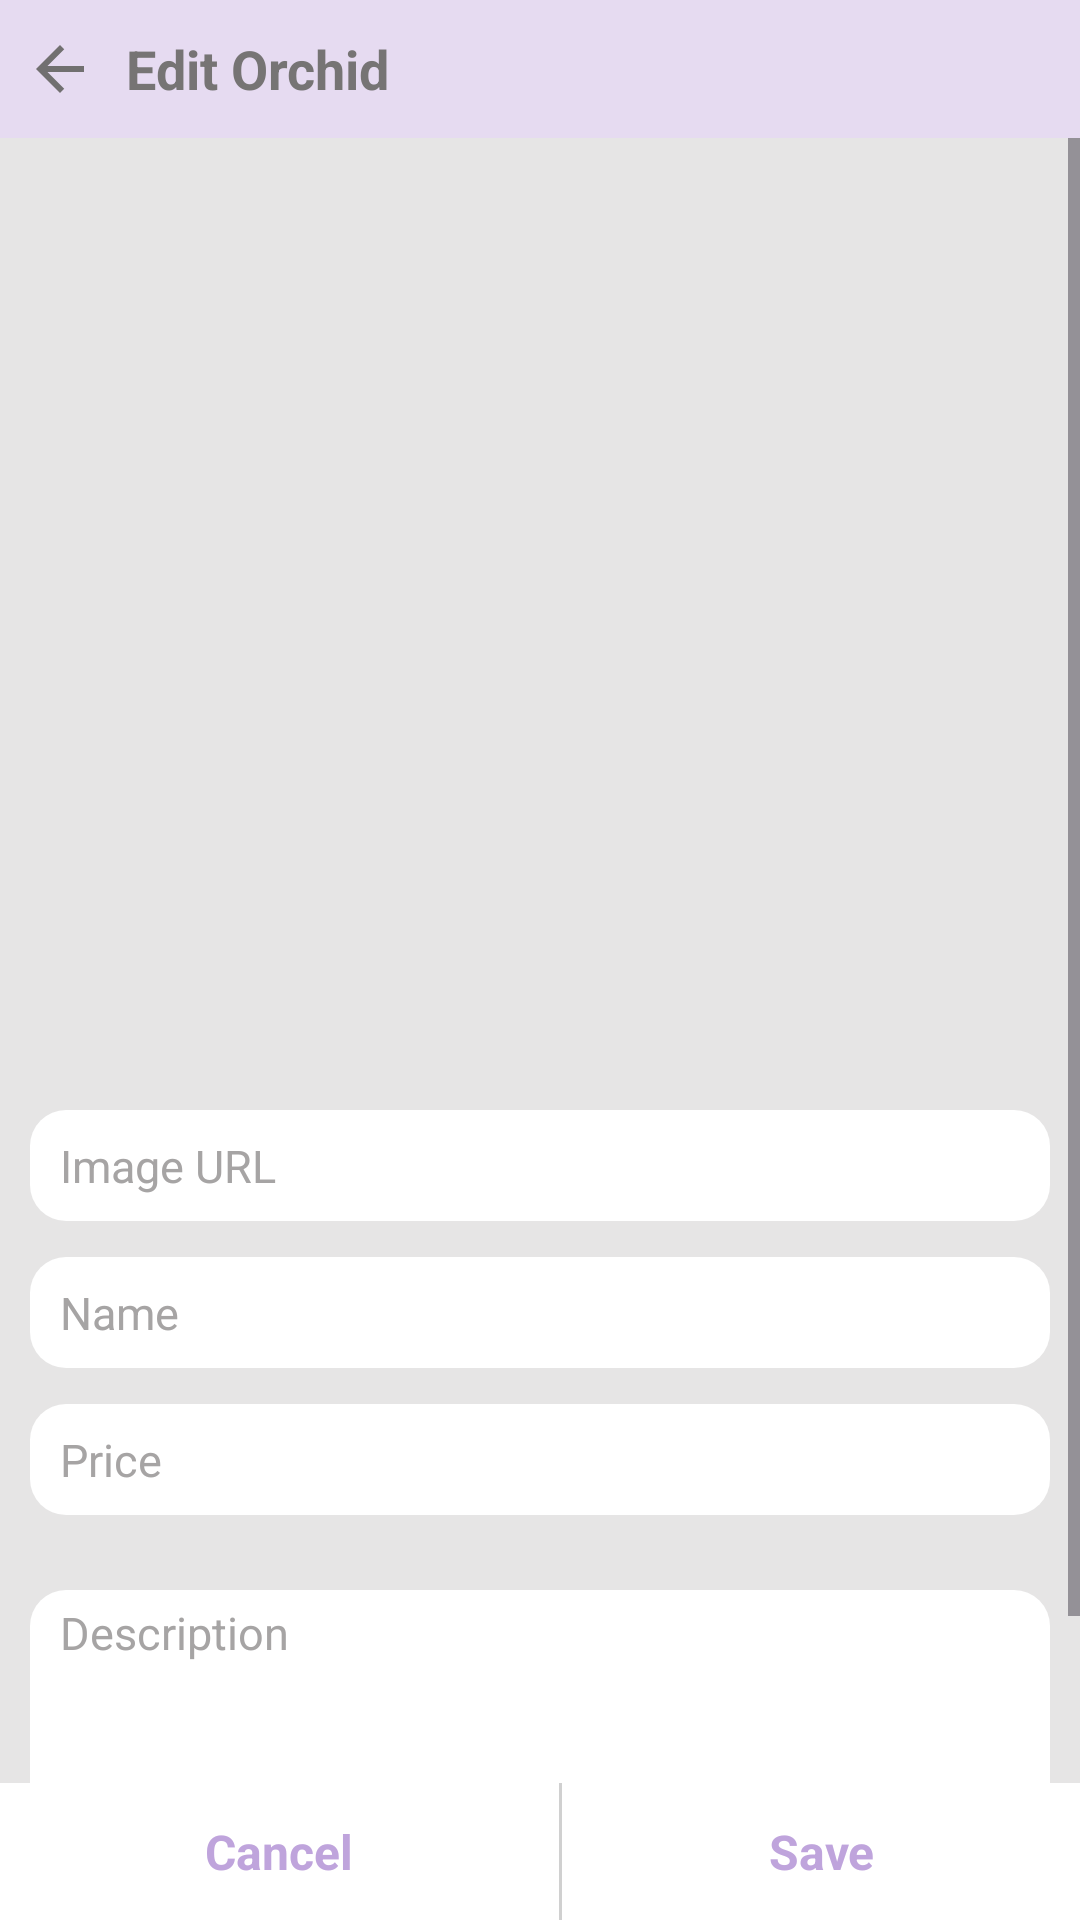

Here is an Android app screen rendered from its layout file. Give the layout XML and the strings, colors and styles it references.
<!-- AndroidManifest.xml: application theme Theme.PRM391_Orchidora -->
<!-- res/layout/testing_layout.xml -->
<?xml version="1.0" encoding="utf-8"?>
<LinearLayout xmlns:android="http://schemas.android.com/apk/res/android"
    xmlns:app="http://schemas.android.com/apk/res-auto"
    android:layout_width="match_parent"
    android:layout_height="match_parent"
    android:background="#E6E5E5"
    android:orientation="vertical">

    <LinearLayout
        android:id="@+id/header"
        android:layout_width="match_parent"
        android:layout_height="wrap_content"
        android:background="#E6DBF1"
        android:gravity="center"
        android:orientation="horizontal"
        android:paddingHorizontal="8dp"
        android:paddingVertical="8dp">

        <ImageView
            android:id="@+id/backIV"
            android:layout_width="wrap_content"
            android:layout_height="wrap_content"
            app:srcCompat="@drawable/cart_back_icon" />

        <TextView
            android:id="@+id/textView3"
            android:layout_width="wrap_content"
            android:layout_height="wrap_content"
            android:layout_marginLeft="10dp"
            android:layout_weight="1"
            android:text="Edit Orchid"
            android:textColor="#767474"
            android:textSize="18sp"
            android:textStyle="bold" />

        <ImageView
            android:id="@+id/profileIV"
            android:layout_width="30dp"
            android:layout_height="30dp"
            app:srcCompat="@drawable/orchid_detail_person"
            app:tint="#767474" />

    </LinearLayout>

    <ScrollView
        android:layout_width="match_parent"
        android:layout_height="0dp"
        android:layout_weight="1">

        <LinearLayout
            android:layout_width="match_parent"
            android:layout_height="wrap_content"
            android:orientation="vertical">

            <RelativeLayout
                android:id="@+id/img_layout"
                android:layout_width="match_parent"
                android:layout_height="wrap_content"
                android:layout_marginHorizontal="8dp"
                android:layout_marginTop="12dp">

                <com.google.android.material.imageview.ShapeableImageView
                    android:id="@+id/orchidIV"
                    android:layout_width="match_parent"
                    android:layout_height="300dp"
                    android:scaleType="centerCrop"
                    app:shapeAppearanceOverlay="@style/roundedImageViewRounded" />

            </RelativeLayout>

            <EditText
                android:id="@+id/imgUrlET"
                android:layout_width="match_parent"
                android:layout_height="wrap_content"
                android:layout_marginLeft="10sp"
                android:layout_marginTop="12dp"
                android:layout_marginRight="10sp"
                android:background="@drawable/orchid_create_input"
                android:ems="10"
                android:hint="Image URL"
                android:inputType="text"
                android:paddingLeft="10sp"
                android:textColorHint="#A6A4A4"
                android:textSize="15sp" />

            <EditText
                android:id="@+id/nameET"
                android:layout_width="match_parent"
                android:layout_height="wrap_content"
                android:layout_marginLeft="10sp"
                android:layout_marginTop="12dp"
                android:layout_marginRight="10sp"
                android:background="@drawable/orchid_create_input"
                android:ems="10"
                android:hint="Name"
                android:inputType="text"
                android:paddingLeft="10sp"
                android:textColorHint="#A6A4A4"
                android:textSize="15sp" />

            <EditText
                android:id="@+id/priceET"
                android:layout_width="match_parent"
                android:layout_height="wrap_content"
                android:layout_marginLeft="10sp"
                android:layout_marginTop="12dp"
                android:layout_marginRight="10sp"
                android:background="@drawable/orchid_create_input"
                android:ems="10"
                android:hint="Price"
                android:inputType="text"
                android:paddingLeft="10sp"
                android:textColorHint="#A6A4A4"
                android:textSize="15sp" />

            <Spinner
                android:id="@+id/categorySpinner"
                android:layout_width="match_parent"
                android:layout_height="wrap_content"
                android:layout_marginLeft="10sp"
                android:layout_marginTop="12dp"
                android:layout_marginRight="10sp"
                android:background="@drawable/orchid_create_spinner"
                android:dropDownVerticalOffset="37sp"
                android:popupBackground="@drawable/orchid_create_drop_down_popup" />

            <EditText
                android:id="@+id/descriptionET"
                android:layout_width="match_parent"
                android:layout_height="wrap_content"
                android:layout_marginLeft="10sp"
                android:layout_marginTop="13dp"
                android:layout_marginRight="10sp"
                android:background="@drawable/orchid_create_input"
                android:ems="10"
                android:gravity="top"
                android:hint="Description"
                android:inputType="textMultiLine"
                android:minLines="4"
                android:paddingLeft="10sp"
                android:paddingTop="4dp"
                android:textColorHint="#A6A4A4"
                android:textSize="15sp" />

            <EditText
                android:id="@+id/quantityET"
                android:layout_width="match_parent"
                android:layout_height="wrap_content"
                android:layout_marginLeft="10sp"
                android:layout_marginTop="12dp"
                android:layout_marginRight="10sp"
                android:background="@drawable/orchid_create_input"
                android:ems="10"
                android:hint="Price"
                android:inputType="text"
                android:paddingLeft="10sp"
                android:textColorHint="#A6A4A4"
                android:textSize="15sp" />

        </LinearLayout>

    </ScrollView>

    <LinearLayout
        android:layout_width="match_parent"
        android:layout_height="wrap_content"
        android:layout_alignParentBottom="true"
        android:background="#FFFFFF"
        android:orientation="horizontal">

        <TextView
            android:id="@+id/cancelTV"
            android:layout_width="wrap_content"
            android:layout_height="wrap_content"
            android:layout_weight="1"
            android:gravity="center"
            android:padding="12dp"
            android:text="Cancel"
            android:textColor="#BFA4DC"
            android:textSize="16sp"
            android:textStyle="bold" />

        <View
            android:layout_width="1dp"
            android:layout_height="match_parent"
            android:background="#D0D0D0" />

        <TextView
            android:id="@+id/saveTV"
            android:layout_width="wrap_content"
            android:layout_height="wrap_content"
            android:layout_weight="1"
            android:gravity="center"
            android:padding="12dp"
            android:text="Save"
            android:textColor="#BFA4DC"
            android:textSize="16sp"
            android:textStyle="bold" />
    </LinearLayout>

</LinearLayout>
<!-- resources referenced by this layout -->
<resources>
  <!-- drawable cart_back_icon (drawable) -->
  <vector xmlns:android="http://schemas.android.com/apk/res/android" android:autoMirrored="true" android:height="24dp" android:tint="#717070" android:viewportHeight="24" android:viewportWidth="24" android:width="24dp">
        
      <path android:fillColor="@android:color/white" android:pathData="M20,11H7.83l5.59,-5.59L12,4l-8,8 8,8 1.41,-1.41L7.83,13H20v-2z"/>
      
  </vector>
  <!-- drawable orchid_create_drop_down_popup (drawable) -->
  <?xml version="1.0" encoding="utf-8"?>
  <shape
      android:shape="rectangle"
      xmlns:android="http://schemas.android.com/apk/res/android">
      <solid android:color="#ffffff"/>
      <corners android:bottomLeftRadius="10dp"
          android:bottomRightRadius="10dp"
          />
  </shape>
  <!-- drawable orchid_create_input (drawable) -->
  <?xml version="1.0" encoding="utf-8"?>
  <shape
      android:shape="rectangle"
      xmlns:android="http://schemas.android.com/apk/res/android">
      <size android:width="320dp"
          android:height="37dp"/>
      <solid android:color="#ffffff"/>
      <corners android:radius="12dp"/>
  </shape>
  <!-- drawable orchid_create_spinner (drawable) -->
  <?xml version="1.0" encoding="utf-8"?>
  <selector xmlns:android="http://schemas.android.com/apk/res/android">
      <item>
          <layer-list>
              <item>
                  <shape android:shape="rectangle">
                      <solid android:color="@color/white"/>
                      <size android:width="320dp"
                          android:height="37dp"/>
                      <padding android:right="4sp"
                          android:left="4sp"/>
                      <corners android:radius="12dp"/>
                  </shape>
              </item>
  
              <item
                  android:drawable="@drawable/orchid_create_spinner_dropdown"
                  android:gravity="end|center_vertical">
              </item>
          </layer-list>
      </item>
  </selector>
  <style name="roundedImageViewRounded">
          <item name="cornerFamily">rounded</item>
          <item name="cornerSize">8dp</item>
      </style>
  <style name="Theme.PRM391_Orchidora" parent="Base.Theme.PRM391_Orchidora" />
  <color name="white">#FFFFFFFF</color>
  <style name="Base.Theme.PRM391_Orchidora" parent="Theme.Material3.DayNight.NoActionBar">
          
          
      </style>
</resources>
